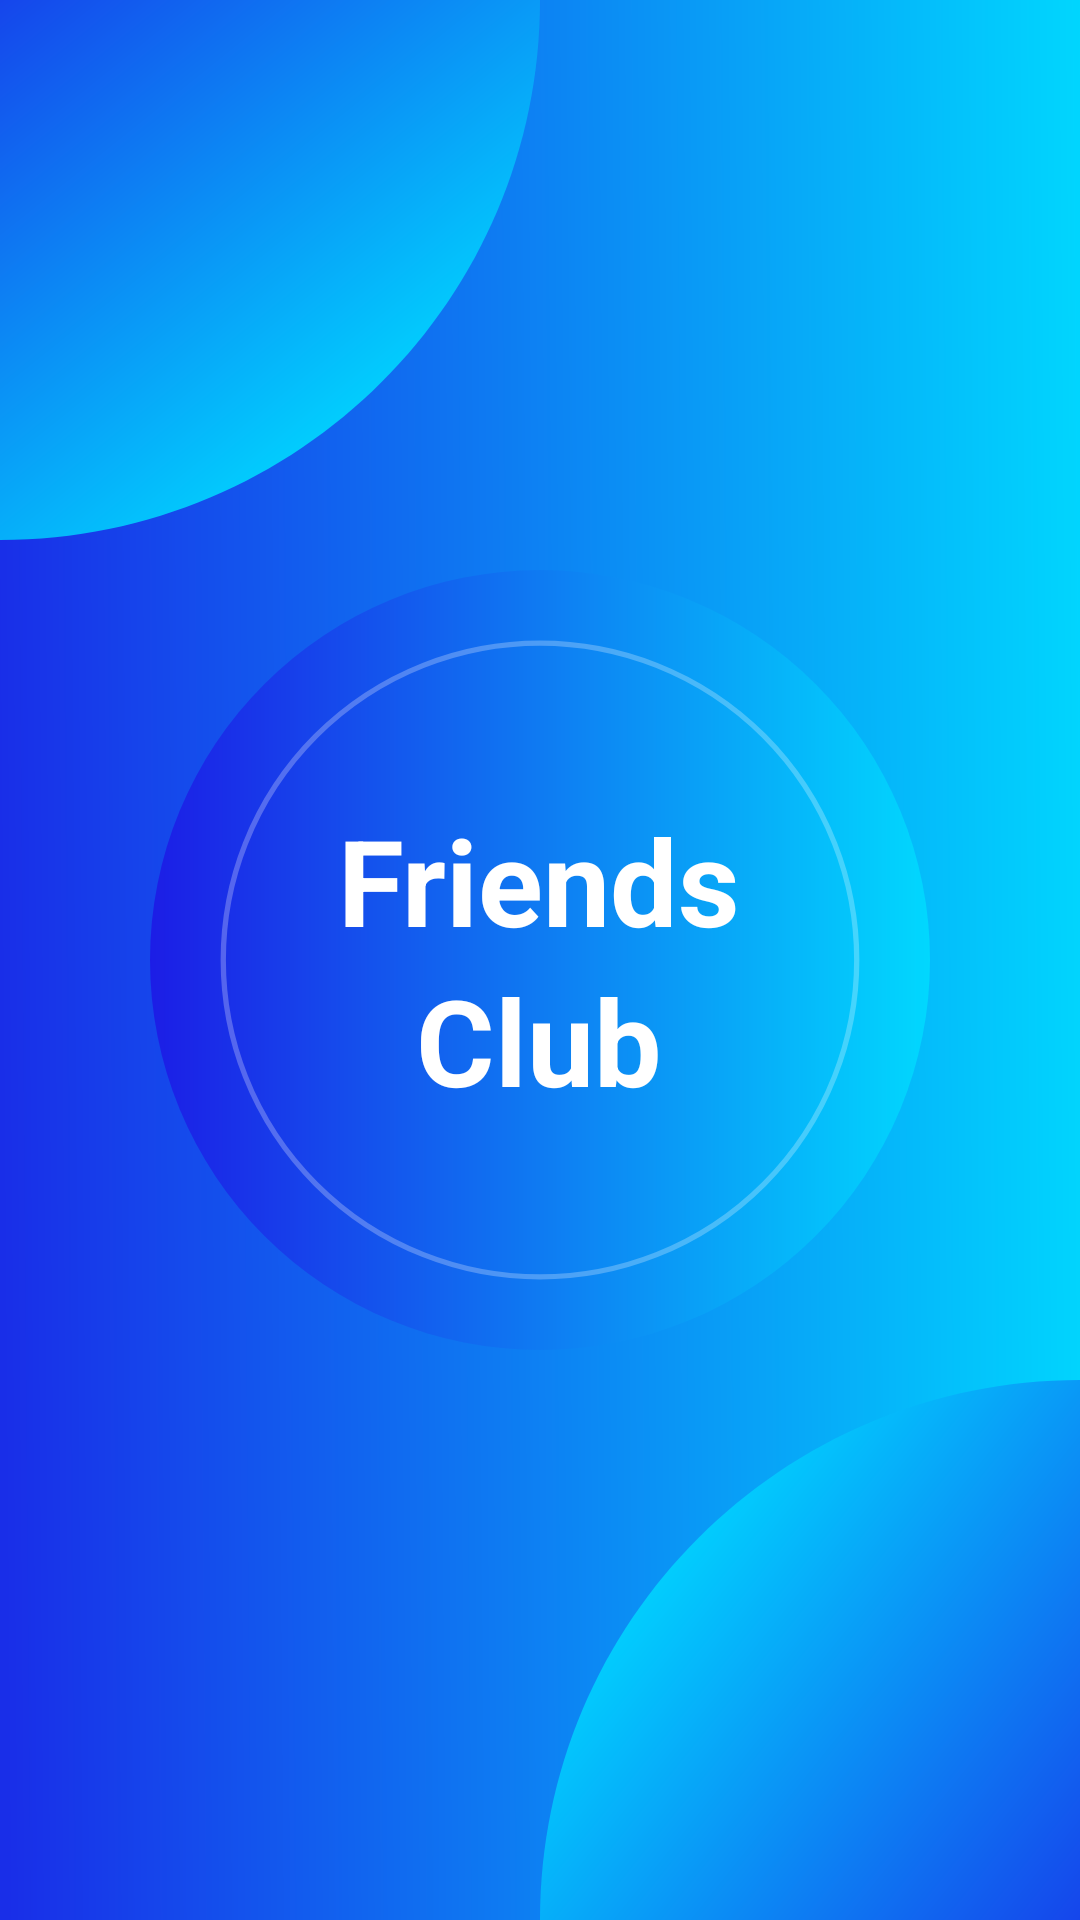

This screen was rendered from an Android layout file. Write that file and the resources it references.
<!-- AndroidManifest.xml: application theme Theme.FriendsClub -->
<!-- res/layout/splash_screen.xml -->
<?xml version="1.0" encoding="utf-8"?>
<RelativeLayout xmlns:android="http://schemas.android.com/apk/res/android"
    xmlns:app="http://schemas.android.com/apk/res-auto"
    xmlns:tools="http://schemas.android.com/tools"
    android:layout_width="match_parent"
    android:layout_height="match_parent"
    tools:context=".Splash_screen"
    android:background="@drawable/ic_background_color">

    <ImageView
        android:layout_width="wrap_content"
        android:layout_height="wrap_content"
        android:src="@drawable/ic_curve_one"/>

    <ImageView
        android:layout_alignParentEnd="true"
        android:layout_alignParentBottom="true"
        android:layout_width="wrap_content"
        android:layout_height="wrap_content"
        android:src="@drawable/ic_curve_two"/>

    <RelativeLayout
        android:layout_width="wrap_content"
        android:layout_height="wrap_content"
        android:layout_centerInParent="true"
        android:orientation="vertical"
        android:background="@drawable/ic_round_one">





        <LinearLayout
            android:layout_width="wrap_content"
            android:layout_height="wrap_content"
            android:orientation="vertical"
            android:layout_centerInParent="true">
    <TextView
        android:id="@+id/Splash_text_one"
        android:layout_width="wrap_content"
        android:layout_height="wrap_content"
        android:textSize="40sp"
        android:text="Friends"
        android:textColor="@color/white"
        android:textStyle="bold"
        />
    <TextView
        android:id="@+id/Splash_text_two"
        android:layout_width="wrap_content"
        android:layout_height="wrap_content"
        android:textSize="40sp"
        android:text="Club"
        android:layout_gravity="center_horizontal"
        android:textColor="@color/white"
        android:textStyle="bold"
        />

        </LinearLayout>
    </RelativeLayout>


</RelativeLayout>
<!-- resources referenced by this layout -->
<resources>
  <color name="white">#FFFFFFFF</color>
  <!-- drawable ic_background_color (drawable) -->
  <vector xmlns:android="http://schemas.android.com/apk/res/android"
      xmlns:aapt="http://schemas.android.com/aapt"
      android:width="360dp"
      android:height="640dp"
      android:viewportWidth="360"
      android:viewportHeight="640">
    <path
        android:pathData="M0,0h360v640h-360z">
      <aapt:attr name="android:fillColor">
        <gradient 
            android:startY="305"
            android:startX="-5.33364E-8"
            android:endY="302"
            android:endX="367.5"
            android:type="linear">
          <item android:offset="0" android:color="#FF192EE8"/>
          <item android:offset="1" android:color="#FF00D8FE"/>
        </gradient>
      </aapt:attr>
    </path>
  </vector>
  <!-- drawable ic_curve_one (drawable) -->
  <vector xmlns:android="http://schemas.android.com/apk/res/android"
      xmlns:aapt="http://schemas.android.com/aapt"
      android:width="180dp"
      android:height="180dp"
      android:viewportWidth="180"
      android:viewportHeight="180">
    <path
        android:pathData="M180,0C180,99.411 99.411,180 0,180V0H180Z">
      <aapt:attr name="android:fillColor">
        <gradient 
            android:startY="4.81844E-6"
            android:startX="-54.6"
            android:endY="180"
            android:endX="90"
            android:type="linear">
          <item android:offset="0" android:color="#FF192CE8"/>
          <item android:offset="1" android:color="#FF00D9FF"/>
        </gradient>
      </aapt:attr>
    </path>
  </vector>
  <!-- drawable ic_curve_two (drawable) -->
  <vector xmlns:android="http://schemas.android.com/apk/res/android"
      xmlns:aapt="http://schemas.android.com/aapt"
      android:width="180dp"
      android:height="180dp"
      android:viewportWidth="180"
      android:viewportHeight="180">
    <path
        android:pathData="M180,0C80.589,0 0,80.589 0,180H180V0Z">
      <aapt:attr name="android:fillColor">
        <gradient 
            android:startY="234.6"
            android:startX="180"
            android:endY="90"
            android:endX="-8.04663E-6"
            android:type="linear">
          <item android:offset="0" android:color="#FF192CE8"/>
          <item android:offset="1" android:color="#FF00D9FF"/>
        </gradient>
      </aapt:attr>
    </path>
  </vector>
  <style name="Theme.FriendsClub" parent="Theme.MaterialComponents.DayNight.DarkActionBar">
          
          <item name="colorPrimary">@color/purple_500</item>
          <item name="colorPrimaryVariant">@color/purple_700</item>
          <item name="colorOnPrimary">@color/white</item>
          
          <item name="colorSecondary">@color/teal_200</item>
          <item name="colorSecondaryVariant">@color/teal_700</item>
          <item name="colorOnSecondary">@color/black</item>
          
          <item name="android:statusBarColor" tools:targetApi="l">?attr/colorPrimaryVariant</item>
          
      </style>
  <color name="purple_500">#FF6200EE</color>
  <color name="purple_700">#FF3700B3</color>
  <color name="teal_200">#FF03DAC5</color>
  <color name="teal_700">#FF018786</color>
  <color name="black">#FF000000</color>
</resources>
